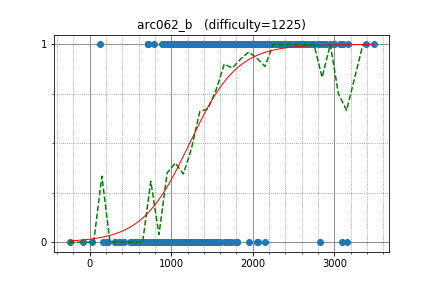

The table this chart was drawn from, first rows:
yakutovd, 1765.000000, 1
cocococoa, 1834, 1
kusano, 2393, 1
angel_p_57, 2000, 1
shubhamgoyal__, 2066, 1
yasu89, 1920, 1
piczaw, 1346, 1
sorao, 1607, 1
naoki2016, 1251, 1
ec24, 1895, 1
assy, 1777, 1
dancinggrass, 1851, 1
saytakaPC, 1485, 1
censored__, 1398, 1
EatNow, 1583, 1
hoget157, 1522, 1
rachitjain, 1789, 1
ptrs, 1646, 1
cryspharos, 1690, 1
givemetips, 1337, 1
Zain, 1737, 1
ten986, 1766, 1
ts0411, 1895, 1
yaoshimax, 1875, 1
nanophoto, 1648, 1
okaduki, 2281, 1
hiuchida, 1248, 1
caoyu01, 1682, 1
sebach, 1681, 1
Asuka_Tsukimi, 1644, 1
c2de6320, 1180, 1
jimmy, 1370, 1
sanchopanca, 1371, 1
Twilight, 1358, 1
whiteedu, 1324, 1
zura, 1455, 1
n4o847, 1385, 1
mamekin, 2370, 1
mscle11, 1417, 1
Nekomimimi, 1315, 1
kobae964, 2534, 1
commy, 1500, 1
strasp09, 1348, 1
spade630, 1510, 1
Bailing, 1306, 1
Gear, 1756, 1
M_AlHussein96, 1638, 1
yukitaka13, 1072, 1
cympfh, 1795, 1
nadchu, 1220, 1
mamonbo, 1401, 1
remin, 1519, 1
dchansaito, 1101, 1
sim193s, 1729, 1
ixrs, 1668, 1
AreTrash, 1393, 1
Aslan168, 1206, 1
chigichan24, 1525, 1
sean617, 1432, 1
TonyMooori, 1527, 1
Umineko4396, 1356, 1
... 541 more rows
